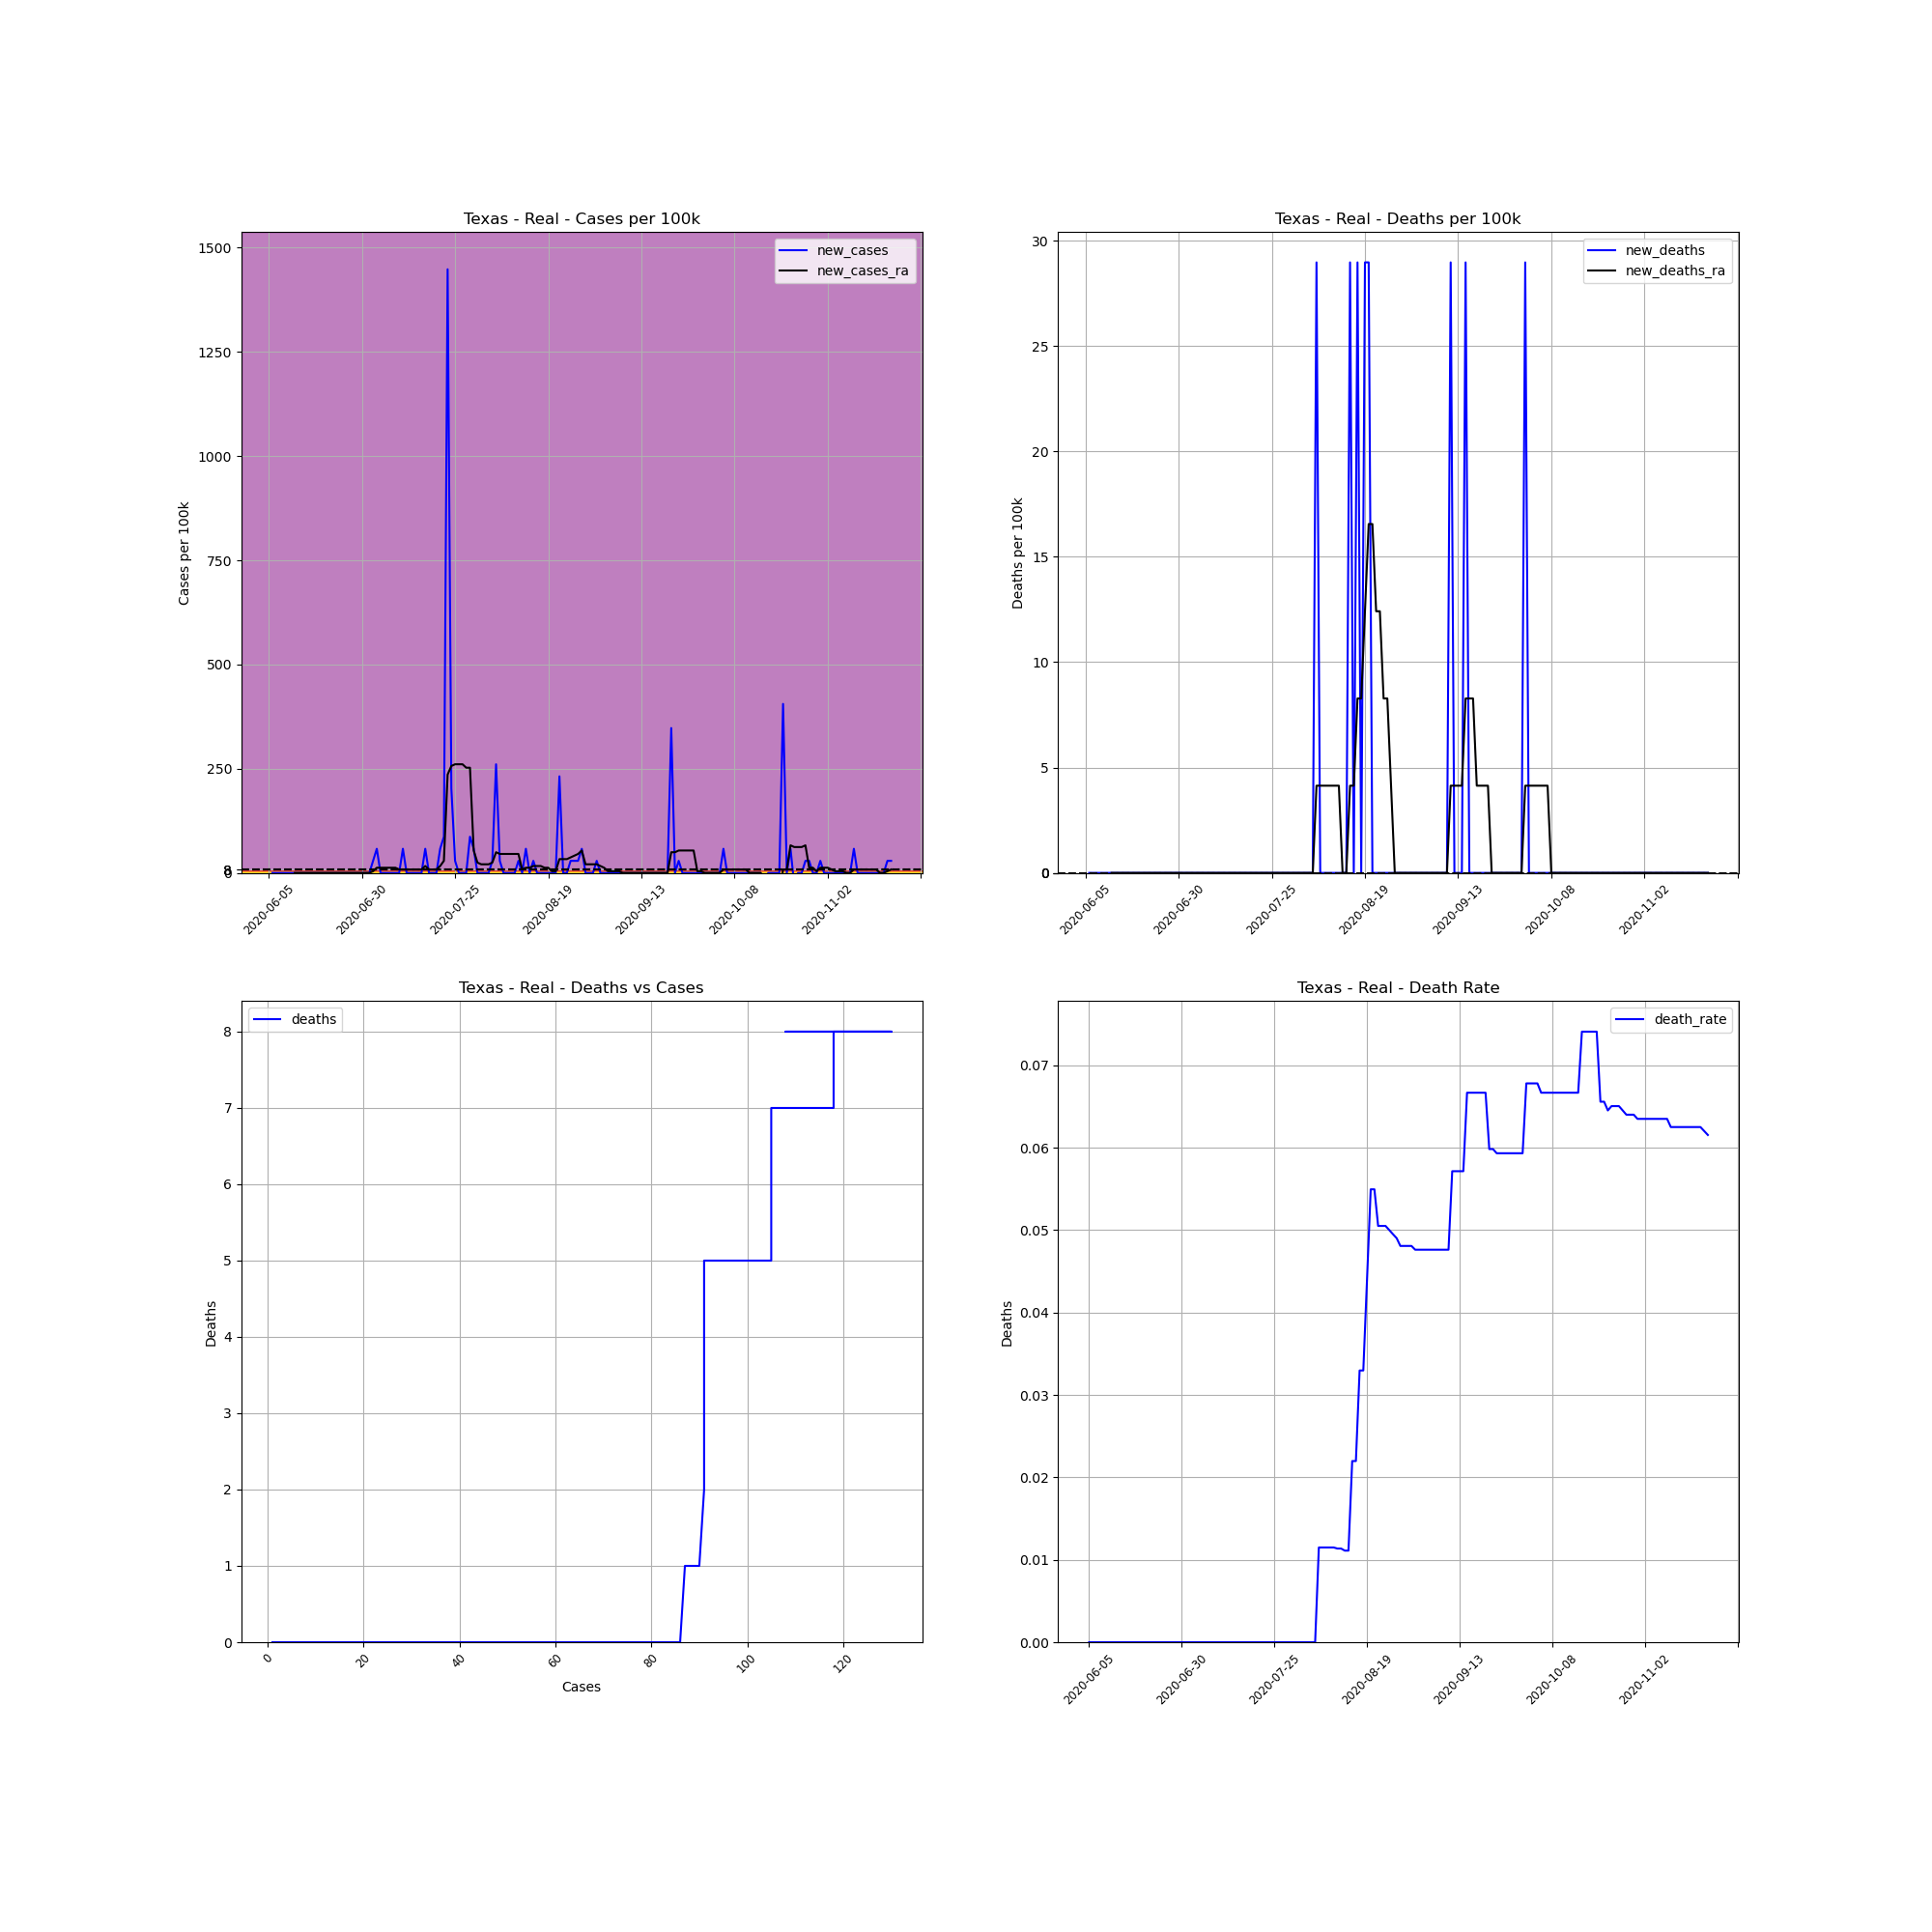

The file beside this chart, header and first rows:
, date, county, state, fips, cases, deaths, COUNTY, STNAME, CTYNAME, POPESTIMATE2019, cases_per_100k, deaths_per_100k, death_rate, new_cases, new_deaths, new_cases_ra, new_deaths_ra
704451, 2020-06-05, Real, Texas, 48385, 1, 0, 385, Texas, Real, 3452, 28.97, 0.0, 0.0, , , , 
704452, 2020-06-06, Real, Texas, 48385, 1, 0, 385, Texas, Real, 3452, 28.97, 0.0, 0.0, 0.0, 0.0, , 
704453, 2020-06-07, Real, Texas, 48385, 1, 0, 385, Texas, Real, 3452, 28.97, 0.0, 0.0, 0.0, 0.0, , 
704454, 2020-06-08, Real, Texas, 48385, 1, 0, 385, Texas, Real, 3452, 28.97, 0.0, 0.0, 0.0, 0.0, , 
704455, 2020-06-09, Real, Texas, 48385, 1, 0, 385, Texas, Real, 3452, 28.97, 0.0, 0.0, 0.0, 0.0, , 
704456, 2020-06-10, Real, Texas, 48385, 1, 0, 385, Texas, Real, 3452, 28.97, 0.0, 0.0, 0.0, 0.0, , 
704457, 2020-06-11, Real, Texas, 48385, 1, 0, 385, Texas, Real, 3452, 28.97, 0.0, 0.0, 0.0, 0.0, , 
704458, 2020-06-12, Real, Texas, 48385, 1, 0, 385, Texas, Real, 3452, 28.97, 0.0, 0.0, 0.0, 0.0, 0.0, 0.0
704459, 2020-06-13, Real, Texas, 48385, 1, 0, 385, Texas, Real, 3452, 28.97, 0.0, 0.0, 0.0, 0.0, 0.0, 0.0
704460, 2020-06-14, Real, Texas, 48385, 1, 0, 385, Texas, Real, 3452, 28.97, 0.0, 0.0, 0.0, 0.0, 0.0, 0.0
704461, 2020-06-15, Real, Texas, 48385, 1, 0, 385, Texas, Real, 3452, 28.97, 0.0, 0.0, 0.0, 0.0, 0.0, 0.0
704462, 2020-06-16, Real, Texas, 48385, 1, 0, 385, Texas, Real, 3452, 28.97, 0.0, 0.0, 0.0, 0.0, 0.0, 0.0
704463, 2020-06-17, Real, Texas, 48385, 1, 0, 385, Texas, Real, 3452, 28.97, 0.0, 0.0, 0.0, 0.0, 0.0, 0.0
704464, 2020-06-18, Real, Texas, 48385, 1, 0, 385, Texas, Real, 3452, 28.97, 0.0, 0.0, 0.0, 0.0, 0.0, 0.0
704465, 2020-06-19, Real, Texas, 48385, 1, 0, 385, Texas, Real, 3452, 28.97, 0.0, 0.0, 0.0, 0.0, 0.0, 0.0
704466, 2020-06-20, Real, Texas, 48385, 1, 0, 385, Texas, Real, 3452, 28.97, 0.0, 0.0, 0.0, 0.0, 0.0, 0.0
704467, 2020-06-21, Real, Texas, 48385, 1, 0, 385, Texas, Real, 3452, 28.97, 0.0, 0.0, 0.0, 0.0, 0.0, 0.0
704468, 2020-06-22, Real, Texas, 48385, 1, 0, 385, Texas, Real, 3452, 28.97, 0.0, 0.0, 0.0, 0.0, 0.0, 0.0
704469, 2020-06-23, Real, Texas, 48385, 1, 0, 385, Texas, Real, 3452, 28.97, 0.0, 0.0, 0.0, 0.0, 0.0, 0.0
704470, 2020-06-24, Real, Texas, 48385, 1, 0, 385, Texas, Real, 3452, 28.97, 0.0, 0.0, 0.0, 0.0, 0.0, 0.0
704471, 2020-06-25, Real, Texas, 48385, 1, 0, 385, Texas, Real, 3452, 28.97, 0.0, 0.0, 0.0, 0.0, 0.0, 0.0
704472, 2020-06-26, Real, Texas, 48385, 1, 0, 385, Texas, Real, 3452, 28.97, 0.0, 0.0, 0.0, 0.0, 0.0, 0.0
704473, 2020-06-27, Real, Texas, 48385, 1, 0, 385, Texas, Real, 3452, 28.97, 0.0, 0.0, 0.0, 0.0, 0.0, 0.0
704474, 2020-06-28, Real, Texas, 48385, 1, 0, 385, Texas, Real, 3452, 28.97, 0.0, 0.0, 0.0, 0.0, 0.0, 0.0
704475, 2020-06-29, Real, Texas, 48385, 1, 0, 385, Texas, Real, 3452, 28.97, 0.0, 0.0, 0.0, 0.0, 0.0, 0.0
704476, 2020-06-30, Real, Texas, 48385, 1, 0, 385, Texas, Real, 3452, 28.97, 0.0, 0.0, 0.0, 0.0, 0.0, 0.0
704477, 2020-07-01, Real, Texas, 48385, 1, 0, 385, Texas, Real, 3452, 28.97, 0.0, 0.0, 0.0, 0.0, 0.0, 0.0
704478, 2020-07-02, Real, Texas, 48385, 1, 0, 385, Texas, Real, 3452, 28.97, 0.0, 0.0, 0.0, 0.0, 0.0, 0.0
704479, 2020-07-03, Real, Texas, 48385, 2, 0, 385, Texas, Real, 3452, 57.94, 0.0, 0.0, 28.97, 0.0, 4.138, 0.0
704480, 2020-07-04, Real, Texas, 48385, 4, 0, 385, Texas, Real, 3452, 115.9, 0.0, 0.0, 57.94, 0.0, 12.42, 0.0
704481, 2020-07-05, Real, Texas, 48385, 4, 0, 385, Texas, Real, 3452, 115.9, 0.0, 0.0, 0.0, 0.0, 12.42, 0.0
704482, 2020-07-06, Real, Texas, 48385, 4, 0, 385, Texas, Real, 3452, 115.9, 0.0, 0.0, 0.0, 0.0, 12.42, 0.0
704483, 2020-07-07, Real, Texas, 48385, 4, 0, 385, Texas, Real, 3452, 115.9, 0.0, 0.0, 0.0, 0.0, 12.42, 0.0
704484, 2020-07-08, Real, Texas, 48385, 4, 0, 385, Texas, Real, 3452, 115.9, 0.0, 0.0, 0.0, 0.0, 12.42, 0.0
704485, 2020-07-09, Real, Texas, 48385, 4, 0, 385, Texas, Real, 3452, 115.9, 0.0, 0.0, 0.0, 0.0, 12.42, 0.0
704486, 2020-07-10, Real, Texas, 48385, 4, 0, 385, Texas, Real, 3452, 115.9, 0.0, 0.0, 0.0, 0.0, 8.277, 0.0
704487, 2020-07-11, Real, Texas, 48385, 6, 0, 385, Texas, Real, 3452, 173.8, 0.0, 0.0, 57.94, 0.0, 8.277, 0.0
704488, 2020-07-12, Real, Texas, 48385, 6, 0, 385, Texas, Real, 3452, 173.8, 0.0, 0.0, 0.0, 0.0, 8.277, 0.0
704489, 2020-07-13, Real, Texas, 48385, 6, 0, 385, Texas, Real, 3452, 173.8, 0.0, 0.0, 0.0, 0.0, 8.277, 0.0
704490, 2020-07-14, Real, Texas, 48385, 6, 0, 385, Texas, Real, 3452, 173.8, 0.0, 0.0, 0.0, 0.0, 8.277, 0.0
704491, 2020-07-15, Real, Texas, 48385, 6, 0, 385, Texas, Real, 3452, 173.8, 0.0, 0.0, 0.0, 0.0, 8.277, 0.0
704492, 2020-07-16, Real, Texas, 48385, 6, 0, 385, Texas, Real, 3452, 173.8, 0.0, 0.0, 0.0, 0.0, 8.277, 0.0
704493, 2020-07-17, Real, Texas, 48385, 8, 0, 385, Texas, Real, 3452, 231.7, 0.0, 0.0, 57.94, 0.0, 16.55, 0.0
704494, 2020-07-18, Real, Texas, 48385, 8, 0, 385, Texas, Real, 3452, 231.7, 0.0, 0.0, 0.0, 0.0, 8.277, 0.0
704495, 2020-07-19, Real, Texas, 48385, 8, 0, 385, Texas, Real, 3452, 231.7, 0.0, 0.0, 0.0, 0.0, 8.277, 0.0
704496, 2020-07-20, Real, Texas, 48385, 8, 0, 385, Texas, Real, 3452, 231.7, 0.0, 0.0, 0.0, 0.0, 8.277, 0.0
704497, 2020-07-21, Real, Texas, 48385, 10, 0, 385, Texas, Real, 3452, 289.7, 0.0, 0.0, 57.94, 0.0, 16.55, 0.0
704498, 2020-07-22, Real, Texas, 48385, 13, 0, 385, Texas, Real, 3452, 376.6, 0.0, 0.0, 86.91, 0.0, 28.97, 0.0
704499, 2020-07-23, Real, Texas, 48385, 63, 0, 385, Texas, Real, 3452, 1825, 0.0, 0.0, 1448, 0.0, 235.9, 0.0
704500, 2020-07-24, Real, Texas, 48385, 70, 0, 385, Texas, Real, 3452, 2028, 0.0, 0.0, 202.8, 0.0, 256.6, 0.0
704501, 2020-07-25, Real, Texas, 48385, 71, 0, 385, Texas, Real, 3452, 2057, 0.0, 0.0, 28.97, 0.0, 260.7, 0.0
704502, 2020-07-26, Real, Texas, 48385, 71, 0, 385, Texas, Real, 3452, 2057, 0.0, 0.0, 0.0, 0.0, 260.7, 0.0
704503, 2020-07-27, Real, Texas, 48385, 71, 0, 385, Texas, Real, 3452, 2057, 0.0, 0.0, 0.0, 0.0, 260.7, 0.0
704504, 2020-07-28, Real, Texas, 48385, 71, 0, 385, Texas, Real, 3452, 2057, 0.0, 0.0, 0.0, 0.0, 252.4, 0.0
704505, 2020-07-29, Real, Texas, 48385, 74, 0, 385, Texas, Real, 3452, 2144, 0.0, 0.0, 86.91, 0.0, 252.4, 0.0
704506, 2020-07-30, Real, Texas, 48385, 76, 0, 385, Texas, Real, 3452, 2202, 0.0, 0.0, 57.94, 0.0, 53.8, 0.0
704507, 2020-07-31, Real, Texas, 48385, 76, 0, 385, Texas, Real, 3452, 2202, 0.0, 0.0, 0.0, 0.0, 24.83, 0.0
704508, 2020-08-01, Real, Texas, 48385, 76, 0, 385, Texas, Real, 3452, 2202, 0.0, 0.0, 0.0, 0.0, 20.69, 0.0
704509, 2020-08-02, Real, Texas, 48385, 76, 0, 385, Texas, Real, 3452, 2202, 0.0, 0.0, 0.0, 0.0, 20.69, 0.0
704510, 2020-08-03, Real, Texas, 48385, 76, 0, 385, Texas, Real, 3452, 2202, 0.0, 0.0, 0.0, 0.0, 20.69, 0.0
... 108 more rows
